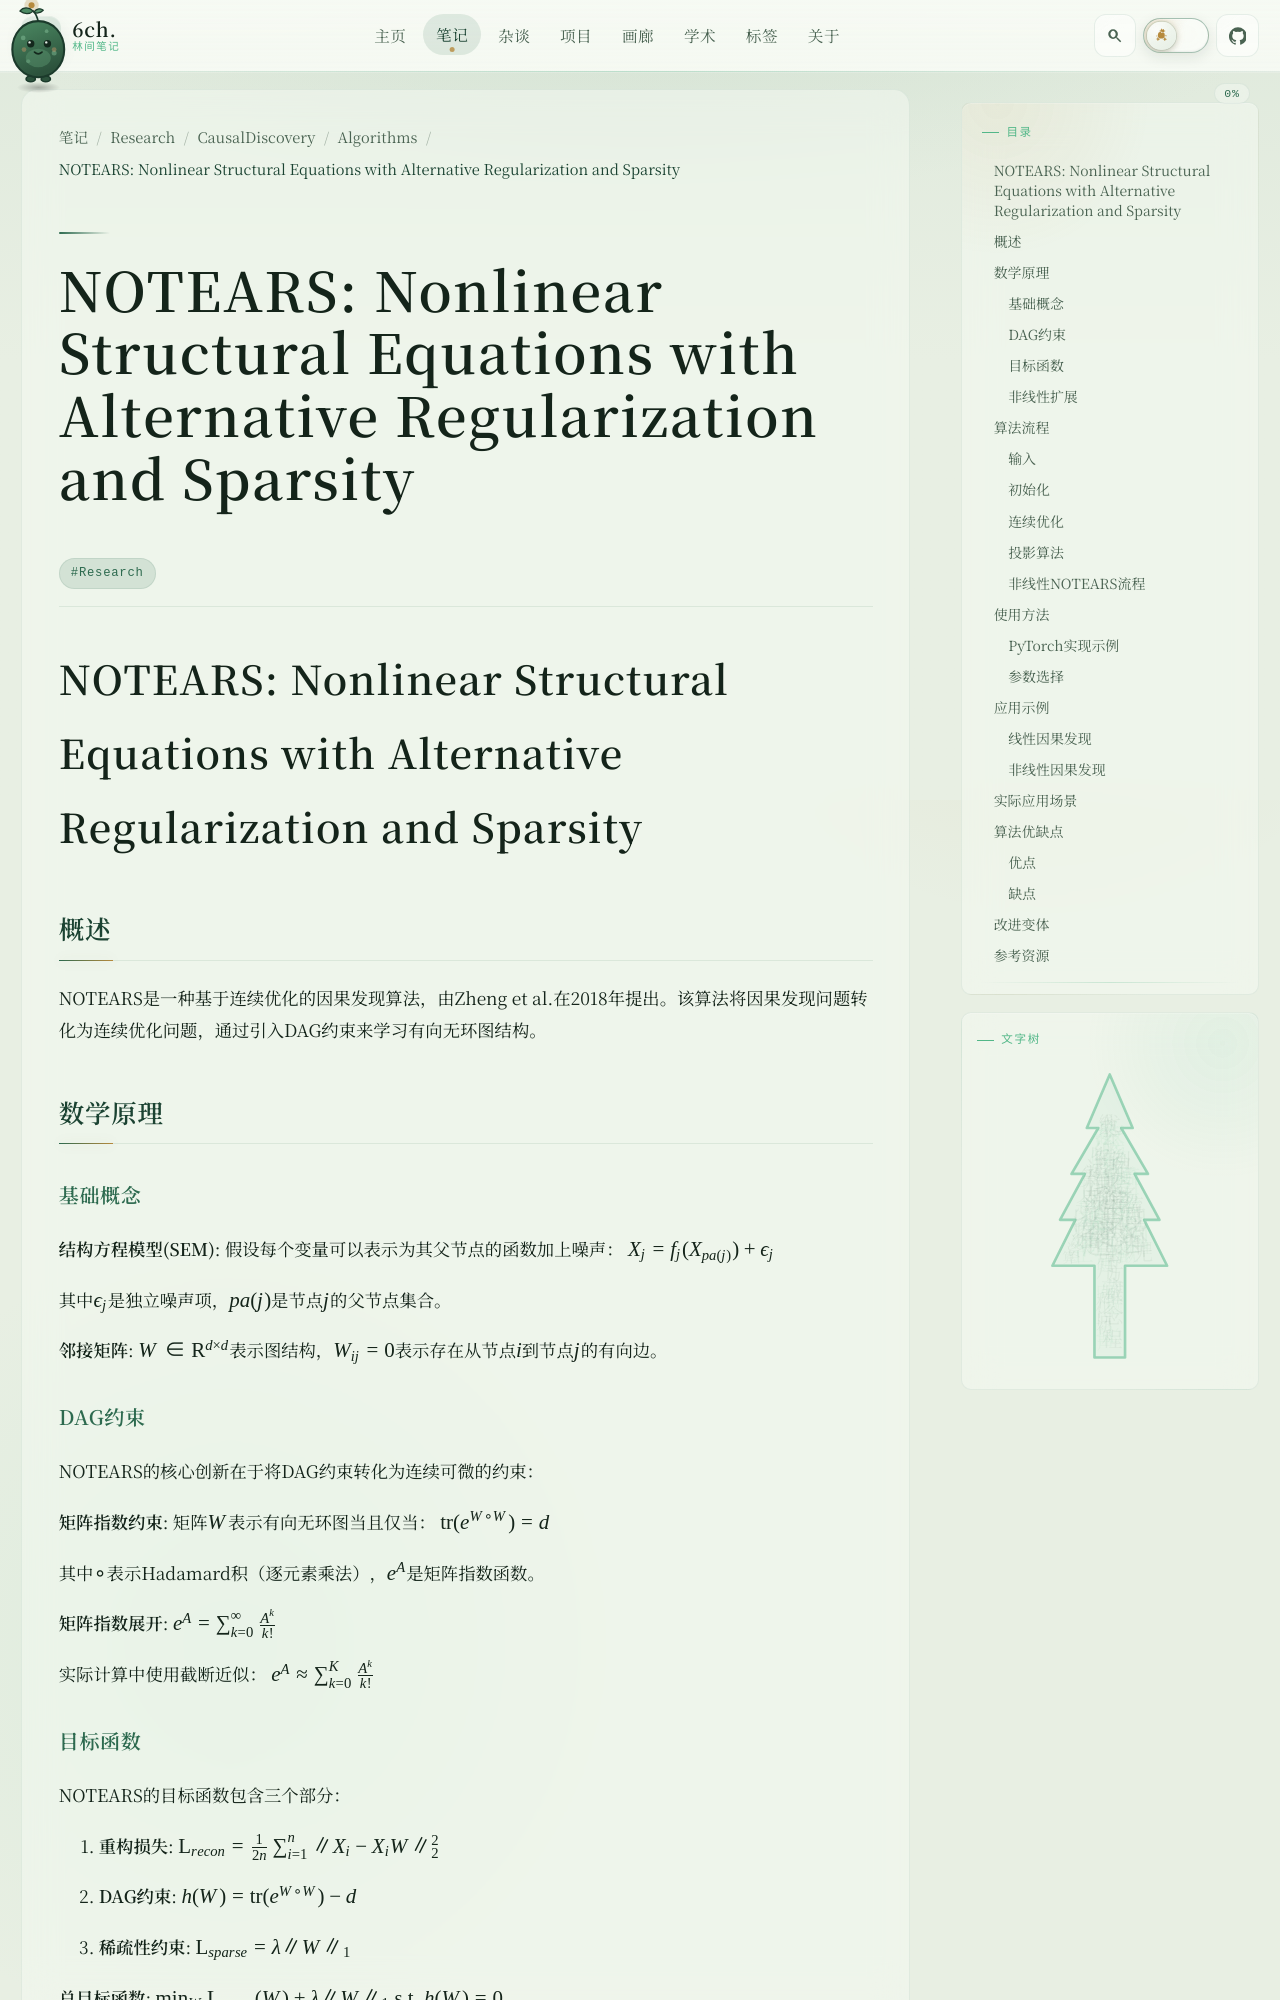

repository: 6chHenry/6chHenry.github.io · page: notes/Research/CausalDiscovery/Algorithms/NOTEARS/index.html · generator: mkdocs

# NOTEARS: Nonlinear Structural Equations with Alternative Regularization and Sparsity

## 概述

NOTEARS是一种基于连续优化的因果发现算法，由Zheng et al.在2018年提出。该算法将因果发现问题转化为连续优化问题，通过引入DAG约束来学习有向无环图结构。

## 数学原理

### 基础概念

**结构方程模型(SEM)**: 假设每个变量可以表示为其父节点的函数加上噪声：
$$X_j = f_j(X_{pa(j)}) + \epsilon_j$$

其中$\epsilon_j$是独立噪声项，$pa(j)$是节点$j$的父节点集合。

**邻接矩阵**: $W \in \mathbb{R}^{d \times d}$表示图结构，$W_{ij} \neq 0$表示存在从节点$i$到节点$j$的有向边。

### DAG约束

NOTEARS的核心创新在于将DAG约束转化为连续可微的约束：

**矩阵指数约束**: 矩阵$W$表示有向无环图当且仅当：
$$\text{tr}(e^{W \circ W}) = d$$

其中$\circ$表示Hadamard积（逐元素乘法），$e^A$是矩阵指数函数。

**矩阵指数展开**:
$$e^A = \sum_{k=0}^{\infty} \frac{A^k}{k!}$$

实际计算中使用截断近似：
$$e^A \approx \sum_{k=0}^{K} \frac{A^k}{k!}$$

### 目标函数

NOTEARS的目标函数包含三个部分：

1. **重构损失**:
$$\mathcal{L}_{recon} = \frac{1}{2n}\sum_{i=1}^n \|X_i - X_i W\|_2^2$$

2. **DAG约束**:
$$h(W) = \text{tr}(e^{W \circ W}) - d$$

3. **稀疏性约束**:
$$\mathcal{L}_{sparse} = \lambda \|W\|_1$$

**总目标函数**:
$$\min_W \mathcal{L}_{recon}(W) + \lambda \|W\|_1$$
$$\text{s.t. } h(W) = 0$$

### 非线性扩展

NOTEARS可以扩展到非线性情况：

**MLP结构方程**:
$$X_j = f_j(X_{pa(j)}; \theta_j) + \epsilon_j$$

其中$f_j$是多层感知机，$\theta_j$是其参数。

**等价表示**: 非线性结构方程可以表示为：
$$X = f(X; \theta) + \epsilon$$

其中$f$是向量值函数。

## 算法流程

### 输入
- 观测数据矩阵 $X \in \mathbb{R}^{n \times d}$
- 正则化参数 $\lambda$
- 学习率 $\eta$
- 最大迭代次数 $T$

### 初始化
- 随机初始化邻接矩阵 $W^{(0)}$
- 设置 $t = 0$
